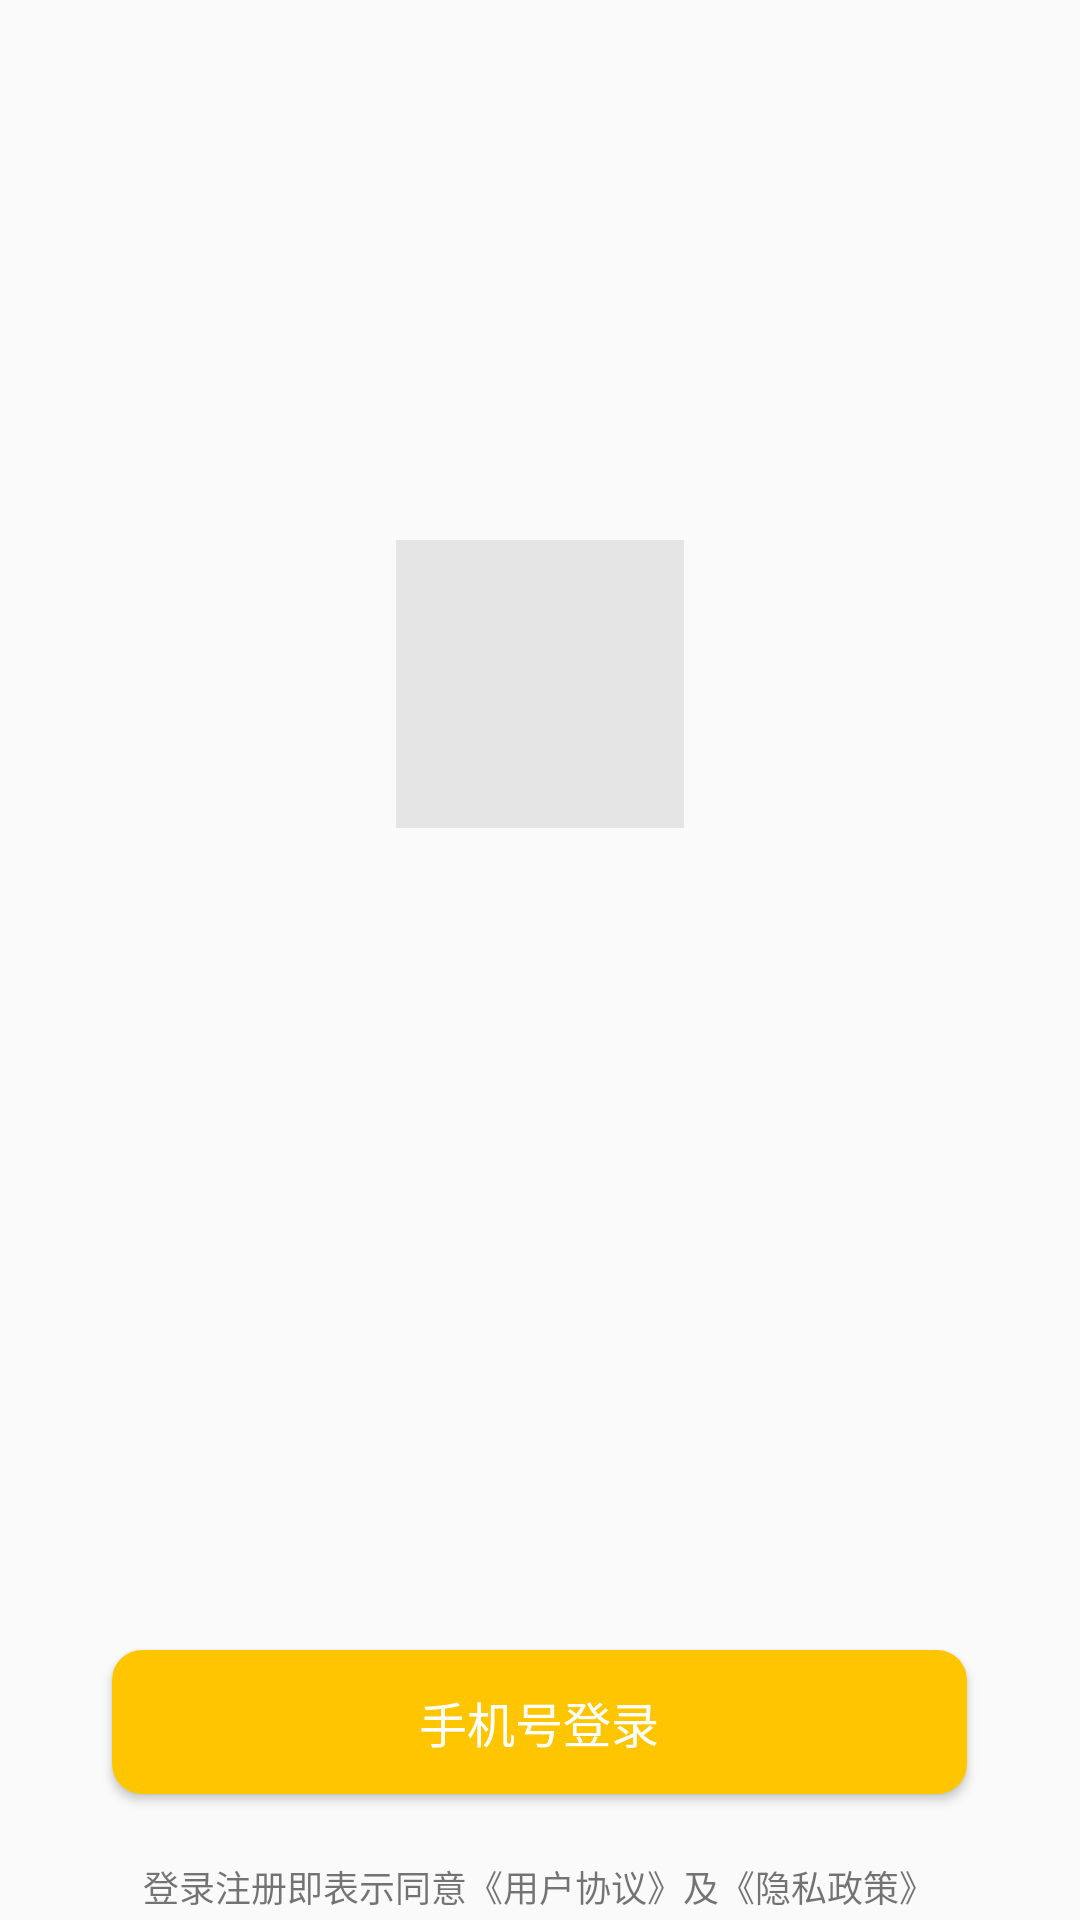

Reconstruct the res/layout file that produces this screen, plus the resources it refers to.
<!-- AndroidManifest.xml: application theme AppTheme -->
<!-- res/layout/activity_main.xml -->
<?xml version="1.0" encoding="utf-8"?>
<RelativeLayout xmlns:android="http://schemas.android.com/apk/res/android"
    android:layout_width="match_parent"
    android:layout_height="match_parent"
    >

    <ImageView
        android:id="@+id/touxiang"
        android:layout_width="96dp"
        android:layout_height="96dp"
        android:layout_marginTop="180dp"
        android:layout_centerHorizontal="true"
        android:background="#E5E5E5" />


    <Button
        android:id="@+id/buttonOfLogin"
        android:layout_width="285dp"
        android:layout_height="48dp"
        android:layout_centerHorizontal="true"
        android:layout_marginTop="550dp"
        android:background="@drawable/button_selector"
        android:fontFamily=""
        android:gravity="center"
        android:text="手机号登录"
        android:textColor="#FFFFFF"
        android:textSize="16sp" />

    <TextView
        android:id="@+id/agreeItem"

        android:layout_width="311dp"
        android:layout_height="24dp"
        android:text="登录注册即表示同意《用户协议》及《隐私政策》"
        android:textStyle="normal"

        android:textSize="12sp"
        android:layout_centerHorizontal="true"
        android:layout_marginTop="20dp"
        android:layout_below="@+id/buttonOfLogin"
        android:gravity="center_horizontal|center_vertical"/>

</RelativeLayout>
<!-- resources referenced by this layout -->
<resources>
  <!-- drawable button_selector (drawable) -->
  <?xml version="1.0" encoding="utf-8"?>
  <selector xmlns:android="http://schemas.android.com/apk/res/android">
  
      <item android:drawable="@drawable/button_shape" android:state_pressed="false" />
      <item android:drawable="@drawable/press_shape" android:state_pressed="true"/>
  </selector>
  <style name="AppTheme" parent="Theme.AppCompat.Light.NoActionBar">
  
      </style>
  <!-- drawable button_shape (drawable) -->
  <?xml version="1.0" encoding="utf-8"?>
  <shape xmlns:android="http://schemas.android.com/apk/res/android">
      <solid android:color="@color/beforePress"/>
      <corners android:radius="10dp"/>
  </shape>
  <!-- drawable press_shape (drawable) -->
  <?xml version="1.0" encoding="utf-8"?>
  <shape xmlns:android="http://schemas.android.com/apk/res/android">
      <solid android:color="@color/press"/>
      <corners android:radius="10dp"/>
  
  
  </shape>
  <color name="beforePress">#FFC600</color>
  <color name="press">#E2B000</color>
</resources>
